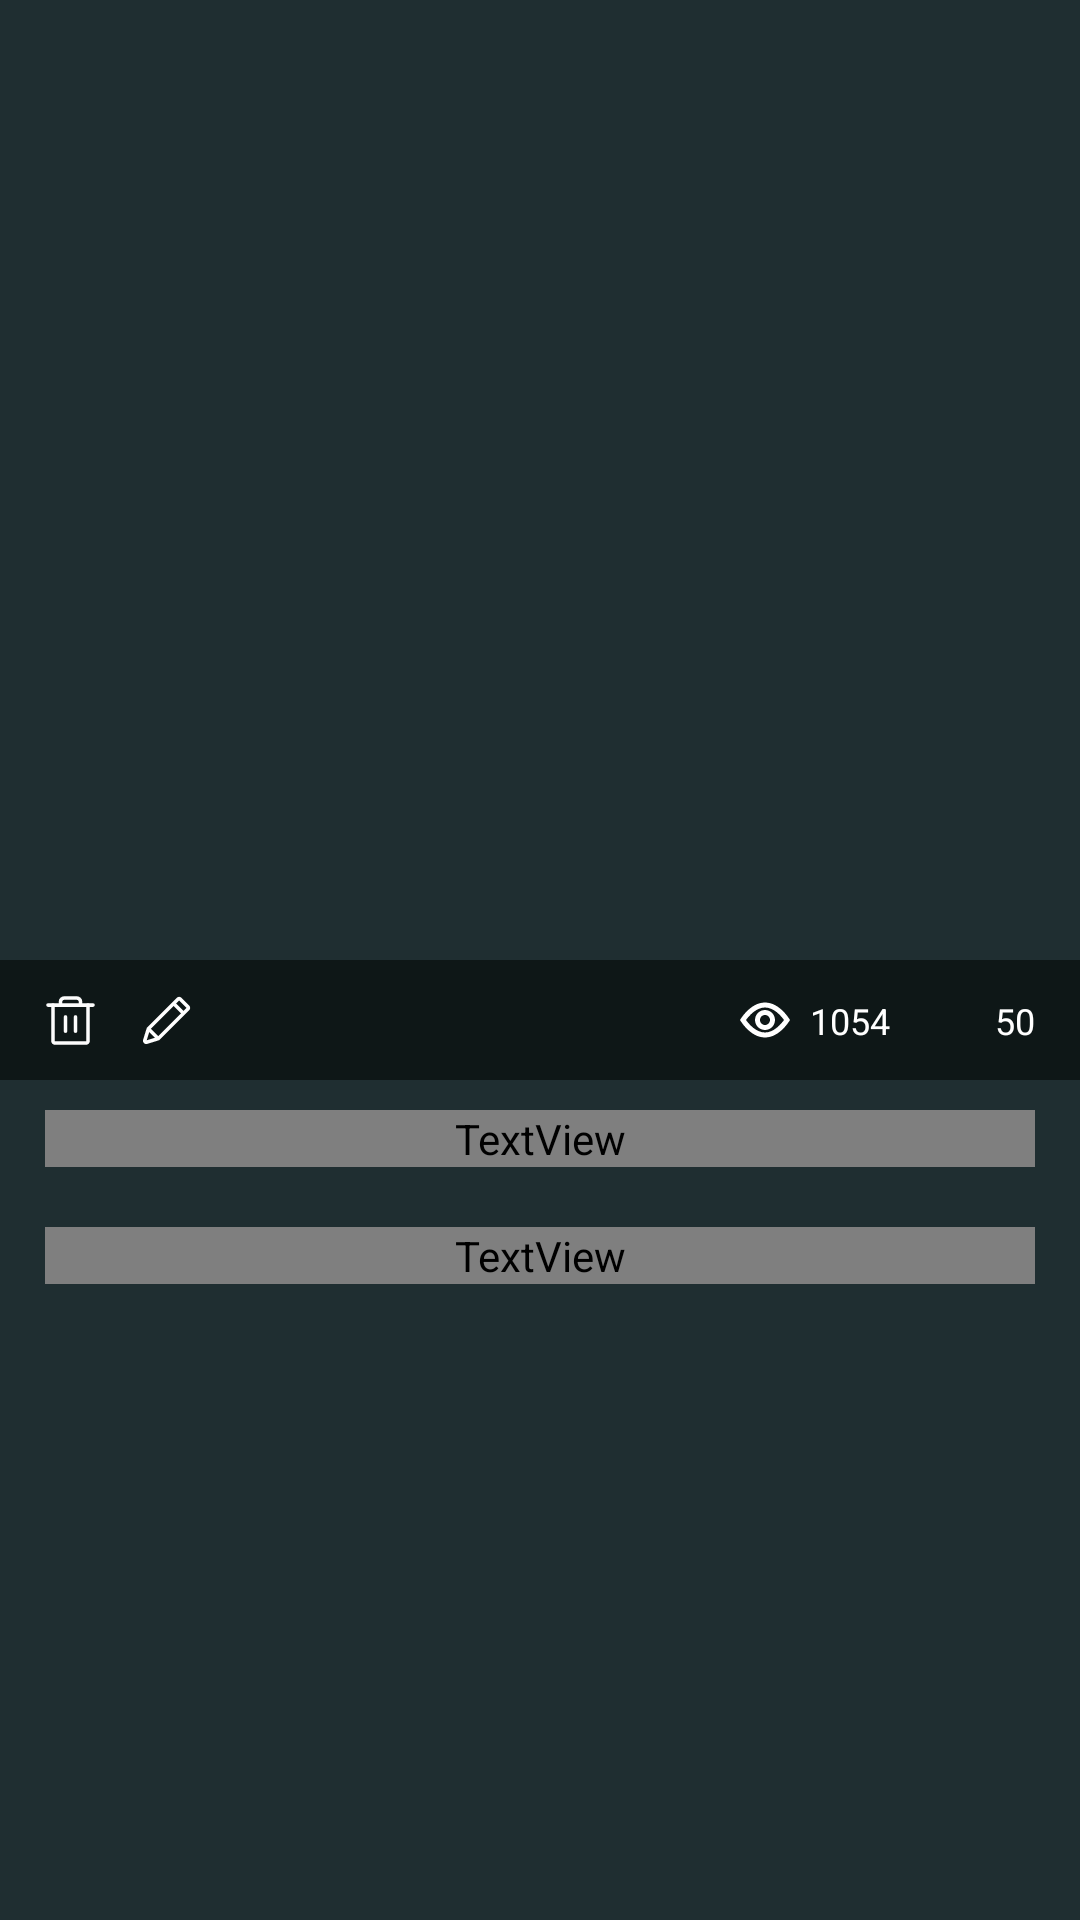

This screen was rendered from an Android layout file. Write that file and the resources it references.
<!-- AndroidManifest.xml: application theme Theme.SomeonesDiary -->
<!-- res/layout/activity_detail_diary.xml -->
<?xml version="1.0" encoding="utf-8"?>
<androidx.constraintlayout.widget.ConstraintLayout xmlns:android="http://schemas.android.com/apk/res/android"
    xmlns:app="http://schemas.android.com/apk/res-auto"
    xmlns:tools="http://schemas.android.com/tools"
    android:layout_width="match_parent"
    android:layout_height="match_parent"
    tools:context=".view.detail.DetailDiaryActivity"
    android:background="#1F2E31">

    <androidx.constraintlayout.widget.Guideline
        android:id="@+id/guideline_start_detail_diary"
        android:layout_width="wrap_content"
        android:layout_height="wrap_content"
        android:orientation="vertical"
        app:layout_constraintGuide_begin="15dp" />

    <androidx.constraintlayout.widget.Guideline
        android:id="@+id/guideline_end_detail_diary"
        android:layout_width="wrap_content"
        android:layout_height="wrap_content"
        android:orientation="vertical"
        app:layout_constraintGuide_end="15dp" />

    <androidx.constraintlayout.widget.Guideline
        android:id="@+id/guideline_middle_detail_diary"
        android:layout_width="wrap_content"
        android:layout_height="wrap_content"
        android:orientation="horizontal"
        app:layout_constraintGuide_percent="0.5" />
    
    
    
    
    <ImageView
        android:id="@+id/iv_cover_img_detail_diary"
        android:layout_width="0dp"
        android:layout_height="0dp"
        android:scaleType="fitXY"
        app:layout_constraintBottom_toTopOf="@+id/guideline_middle_detail_diary"
        app:layout_constraintEnd_toEndOf="parent"
        app:layout_constraintStart_toStartOf="parent"
        app:layout_constraintTop_toTopOf="parent" />

    <View
        android:id="@+id/middle_tool_bar_detail_diary"
        android:layout_width="0dp"
        android:layout_height="40dp"
        android:background="#0E1717"
        app:layout_constraintEnd_toEndOf="parent"
        app:layout_constraintStart_toStartOf="parent"
        app:layout_constraintTop_toTopOf="@+id/guideline_middle_detail_diary"/>

    <ImageButton
        android:id="@+id/ib_delete_detail_diary"
        android:layout_width="wrap_content"
        android:layout_height="wrap_content"
        android:src="@drawable/ic_delete"
        android:background="?android:selectableItemBackgroundBorderless"
        app:layout_constraintBottom_toBottomOf="@+id/middle_tool_bar_detail_diary"
        app:layout_constraintStart_toStartOf="@+id/guideline_start_detail_diary"
        app:layout_constraintTop_toTopOf="@+id/guideline_middle_detail_diary" />

    <ImageButton
        android:id="@+id/ib_fix_detail_diary"
        android:layout_width="wrap_content"
        android:layout_height="wrap_content"
        android:layout_marginLeft="15dp"
        android:background="?android:selectableItemBackgroundBorderless"
        android:src="@drawable/ic_fix"
        app:layout_constraintBottom_toBottomOf="@+id/middle_tool_bar_detail_diary"
        app:layout_constraintStart_toEndOf="@+id/ib_delete_detail_diary"
        app:layout_constraintTop_toTopOf="@+id/guideline_middle_detail_diary" />

    <ImageView
        android:id="@+id/iv_viewer_detail_diary"
        android:layout_width="wrap_content"
        android:layout_height="wrap_content"
        android:layout_marginRight="5dp"
        android:background="?android:selectableItemBackgroundBorderless"
        android:src="@drawable/ic_viewer"
        app:layout_constraintBottom_toBottomOf="@+id/middle_tool_bar_detail_diary"
        app:layout_constraintEnd_toStartOf="@+id/tv_viewer_count_detail_diary"
        app:layout_constraintTop_toTopOf="@+id/guideline_middle_detail_diary" />

    <TextView
        android:id="@+id/tv_viewer_count_detail_diary"
        android:layout_width="wrap_content"
        android:layout_height="wrap_content"
        android:text="1054"
        android:layout_marginRight="5dp"
        android:textColor="#FFFFFF"
        android:textSize="12sp"
        app:layout_constraintBottom_toBottomOf="@+id/middle_tool_bar_detail_diary"
        app:layout_constraintEnd_toStartOf="@+id/tb_heart_detail_diary"
        app:layout_constraintTop_toTopOf="@+id/guideline_middle_detail_diary" />

    <ToggleButton
        android:id="@+id/tb_heart_detail_diary"
        android:layout_width="25dp"
        android:layout_height="25dp"
        android:layout_marginRight="5dp"
        android:background="@drawable/selector_blue_heart"
        android:src="@drawable/ic_viewer"
        android:textOff=""
        android:textOn=""
        app:layout_constraintBottom_toBottomOf="@+id/middle_tool_bar_detail_diary"
        app:layout_constraintEnd_toStartOf="@+id/tv_heart_count_detail_diary"
        app:layout_constraintTop_toTopOf="@+id/guideline_middle_detail_diary" />

    <TextView
        android:id="@+id/tv_heart_count_detail_diary"
        android:layout_width="wrap_content"
        android:layout_height="wrap_content"
        android:text="50"
        android:textColor="#FFFFFF"
        android:textSize="12sp"
        app:layout_constraintBottom_toBottomOf="@+id/middle_tool_bar_detail_diary"
        app:layout_constraintEnd_toStartOf="@+id/guideline_end_detail_diary"
        app:layout_constraintTop_toTopOf="@+id/guideline_middle_detail_diary" />

    <TextView
        android:id="@+id/tv_title_detail_diary"
        android:layout_width="0dp"
        android:layout_height="wrap_content"
        android:layout_marginTop="10dp"
        android:fontFamily="@font/hakgyoansim_doldam"
        android:textColor="#FFFFFF"
        android:textSize="23sp"
        app:layout_constraintEnd_toStartOf="@+id/guideline_end_detail_diary"
        app:layout_constraintStart_toStartOf="@+id/guideline_start_detail_diary"
        app:layout_constraintTop_toBottomOf="@+id/middle_tool_bar_detail_diary" />

    <TextView
        android:id="@+id/tv_contents_detail_diary"
        android:layout_width="0dp"
        android:layout_height="wrap_content"
        android:layout_marginTop="20dp"
        android:fontFamily="@font/hakgyoansim_doldam"
        android:textColor="#FFFFFF"
        android:textSize="23sp"
        app:layout_constraintEnd_toStartOf="@+id/guideline_end_detail_diary"
        app:layout_constraintStart_toStartOf="@+id/guideline_start_detail_diary"
        app:layout_constraintTop_toBottomOf="@+id/tv_title_detail_diary" />

</androidx.constraintlayout.widget.ConstraintLayout>
<!-- resources referenced by this layout -->
<resources>
  <!-- drawable ic_fix (drawable) -->
  <vector xmlns:android="http://schemas.android.com/apk/res/android"
      android:width="17dp"
      android:height="17dp"
      android:viewportWidth="17"
      android:viewportHeight="17">
    <path
        android:pathData="M5.637,14.573L1.903,15.722C1.519,15.84 1.16,15.481 1.278,15.097L2.427,11.363C2.451,11.285 2.494,11.214 2.551,11.156L12.354,1.354C12.549,1.158 12.866,1.158 13.061,1.354L15.646,3.939C15.842,4.134 15.842,4.451 15.646,4.646L5.844,14.449C5.786,14.506 5.715,14.549 5.637,14.573Z"
        android:strokeWidth="1.2"
        android:fillColor="#00000000"
        android:strokeColor="#ffffff"/>
    <path
        android:pathData="M2.463,11.244L5.756,14.537"
        android:strokeWidth="1.2"
        android:fillColor="#00000000"
        android:strokeColor="#ffffff"/>
    <path
        android:pathData="M10.878,2.829L14.171,6.122"
        android:strokeWidth="1.2"
        android:fillColor="#00000000"
        android:strokeColor="#ffffff"/>
  </vector>
  <!-- drawable ic_viewer (drawable) -->
  <vector xmlns:android="http://schemas.android.com/apk/res/android"
      android:width="20dp"
      android:height="20dp"
      android:viewportWidth="20"
      android:viewportHeight="20">
    <group>
      <clip-path
          android:pathData="M0,0h20v20h-20z"/>
      <path
          android:pathData="M10,15.833C15,15.833 18.333,10 18.333,10C18.333,10 15,4.167 10,4.167C5,4.167 1.667,10 1.667,10C1.667,10 5,15.833 10,15.833ZM10,5.833C12.947,5.833 15.309,8.577 16.334,9.997C15.303,11.415 12.927,14.167 10,14.167C7.053,14.167 4.691,11.423 3.666,10.003C4.697,8.585 7.073,5.833 10,5.833Z"
          android:fillColor="#ffffff"/>
      <path
          android:pathData="M10,13.333C11.841,13.333 13.333,11.841 13.333,10C13.333,8.159 11.841,6.667 10,6.667C8.159,6.667 6.667,8.159 6.667,10C6.667,11.841 8.159,13.333 10,13.333ZM10,8.333C10.919,8.333 11.667,9.081 11.667,10C11.667,10.919 10.919,11.667 10,11.667C9.081,11.667 8.333,10.919 8.333,10C8.333,9.081 9.081,8.333 10,8.333Z"
          android:fillColor="#ffffff"/>
    </group>
  </vector>
  <!-- drawable selector_blue_heart (drawable) -->
  <?xml version="1.0" encoding="utf-8"?>
  <selector xmlns:android="http://schemas.android.com/apk/res/android">
      <item android:drawable="@drawable/ic_blue_heart" android:state_checked="true" />
      <item android:drawable="@drawable/ic_blue_heart_empty"/>
  </selector>
  <style name="Theme.SomeonesDiary" parent="Base.Theme.SomeonesDiary" />
  <style name="Base.Theme.SomeonesDiary" parent="Theme.Material3.DayNight.NoActionBar">
          
          
          <item name="android:statusBarColor">#FFFFFF</item>
          <item name="android:windowLightStatusBar">true</item>
      </style>
</resources>
